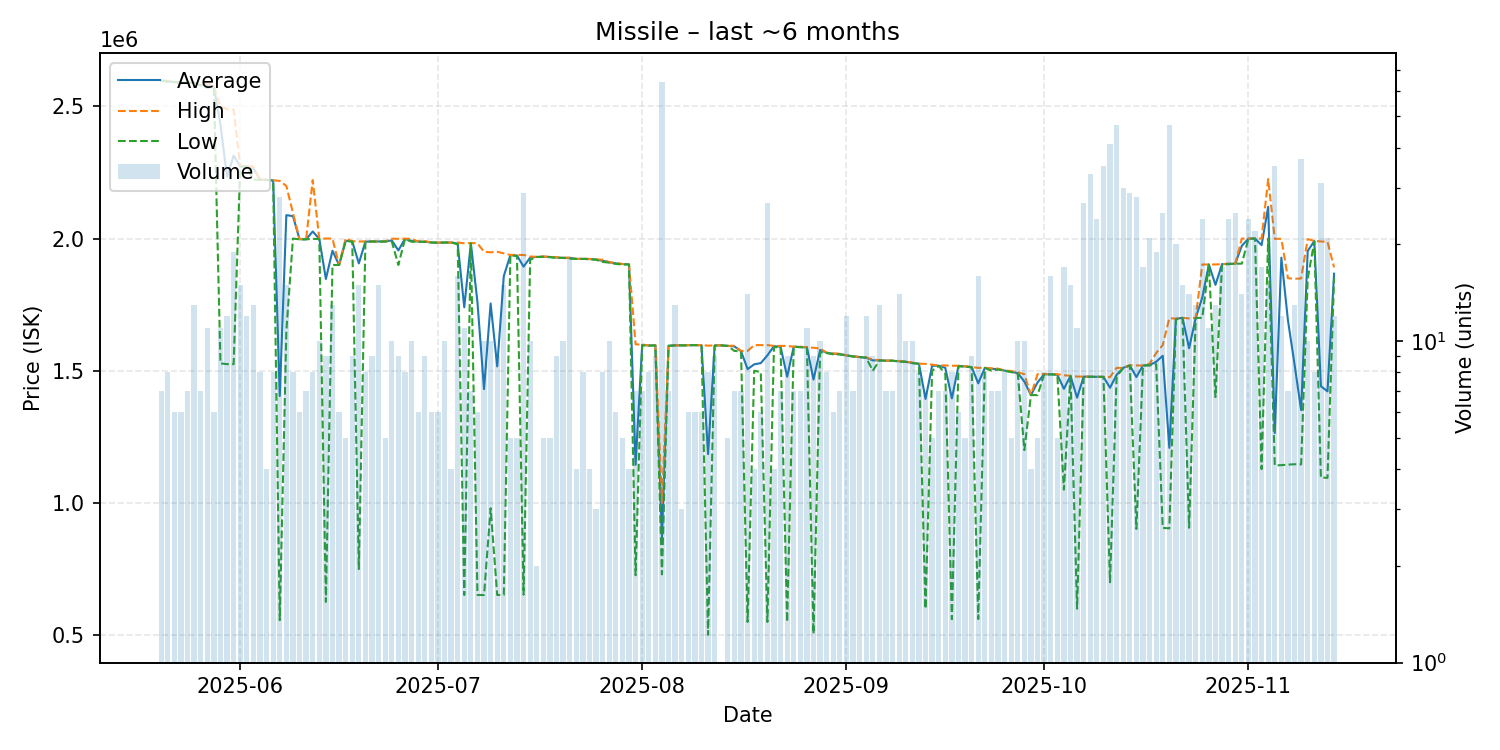

Source data for this figure (header and first rows):
date, average, highest, lowest, order_count, volume
2025-05-20, 2597000, 2597000, 2597000, 7, 7
2025-05-21, 2594875, 2597000, 2593000, 8, 8
2025-05-22, 2592000, 2592000, 2592000, 6, 6
2025-05-23, 2591167, 2592000, 2590000, 6, 6
2025-05-24, 2588571, 2589000, 2588000, 7, 7
2025-05-25, 2590077, 2591000, 2589500, 12, 13
2025-05-26, 2579857, 2580000, 2579000, 7, 7
2025-05-27, 2580000, 2590000, 2570000, 11, 11
2025-05-28, 2574833, 2575000, 2574000, 6, 6
2025-05-29, 2431091, 2500000, 1528000, 11, 11
2025-05-30, 2233083, 2490000, 1525000, 12, 12
2025-05-31, 2313684, 2488000, 1525000, 19, 19
2025-06-01, 2272533, 2274000, 2272000, 15, 15
2025-06-02, 2273000, 2273000, 2273000, 8, 12
2025-06-03, 2265231, 2273000, 2223000, 13, 13
2025-06-04, 2222875, 2223000, 2222000, 8, 8
2025-06-05, 2222000, 2222000, 2222000, 4, 4
2025-06-06, 2219750, 2220500, 2219000, 8, 8
2025-06-07, 1404625, 2218000, 556700, 17, 28
2025-06-08, 2088533, 2199000, 1650000, 15, 15
2025-06-09, 2084875, 2097000, 2000000, 8, 8
2025-06-10, 1997667, 1998000, 1997000, 6, 6
2025-06-11, 1997143, 1998000, 1997000, 7, 7
2025-06-12, 2026750, 2221000, 1999000, 8, 8
2025-06-13, 1998900, 1999000, 1998000, 10, 10
2025-06-14, 1847089, 2000000, 625800, 9, 9
2025-06-15, 1953846, 2000000, 1900000, 8, 13
2025-06-16, 1900000, 1900000, 1900000, 6, 6
2025-06-17, 1991800, 2000000, 1990000, 5, 5
2025-06-18, 1989444, 1990000, 1989000, 9, 9
2025-06-19, 1906000, 1989000, 750000, 14, 15
2025-06-20, 1988375, 1989000, 1988000, 8, 8
2025-06-21, 1989000, 1989000, 1989000, 9, 9
2025-06-22, 1988933, 1989000, 1988000, 15, 15
2025-06-23, 1989000, 1989000, 1989000, 5, 5
2025-06-24, 1993200, 1999500, 1989000, 10, 10
2025-06-25, 1955000, 1999000, 1900000, 8, 9
2025-06-26, 1998750, 1999500, 1998000, 8, 8
2025-06-27, 1991200, 1999000, 1988000, 10, 10
2025-06-28, 1988833, 1989000, 1988000, 4, 6
2025-06-29, 1988222, 1990000, 1987000, 8, 9
2025-06-30, 1985333, 1986000, 1985000, 6, 6
2025-07-01, 1984333, 1985000, 1984000, 6, 6
2025-07-02, 1985000, 1985000, 1985000, 10, 10
2025-07-03, 1985000, 1985000, 1985000, 4, 4
2025-07-04, 1980625, 1985000, 1979000, 7, 16
2025-07-05, 1740145, 1982000, 651800, 11, 11
2025-07-06, 1982286, 1983000, 1982000, 7, 7
2025-07-07, 1759650, 1982000, 651900, 6, 6
2025-07-08, 1430720, 1950000, 651800, 6, 10
2025-07-09, 1754500, 1948000, 980000, 10, 10
2025-07-10, 1516556, 1950000, 652000, 9, 9
2025-07-11, 1858213, 1944000, 652200, 13, 15
2025-07-12, 1937400, 1938000, 1937000, 5, 5
2025-07-13, 1936000, 1938000, 1933500, 5, 5
2025-07-14, 1893731, 1938000, 653200, 7, 29
2025-07-15, 1928100, 1932000, 1920000, 10, 10
2025-07-16, 1930500, 1931000, 1930000, 2, 2
2025-07-17, 1931400, 1932000, 1931000, 5, 5
2025-07-18, 1930400, 1931000, 1929500, 5, 5
... 119 more rows
